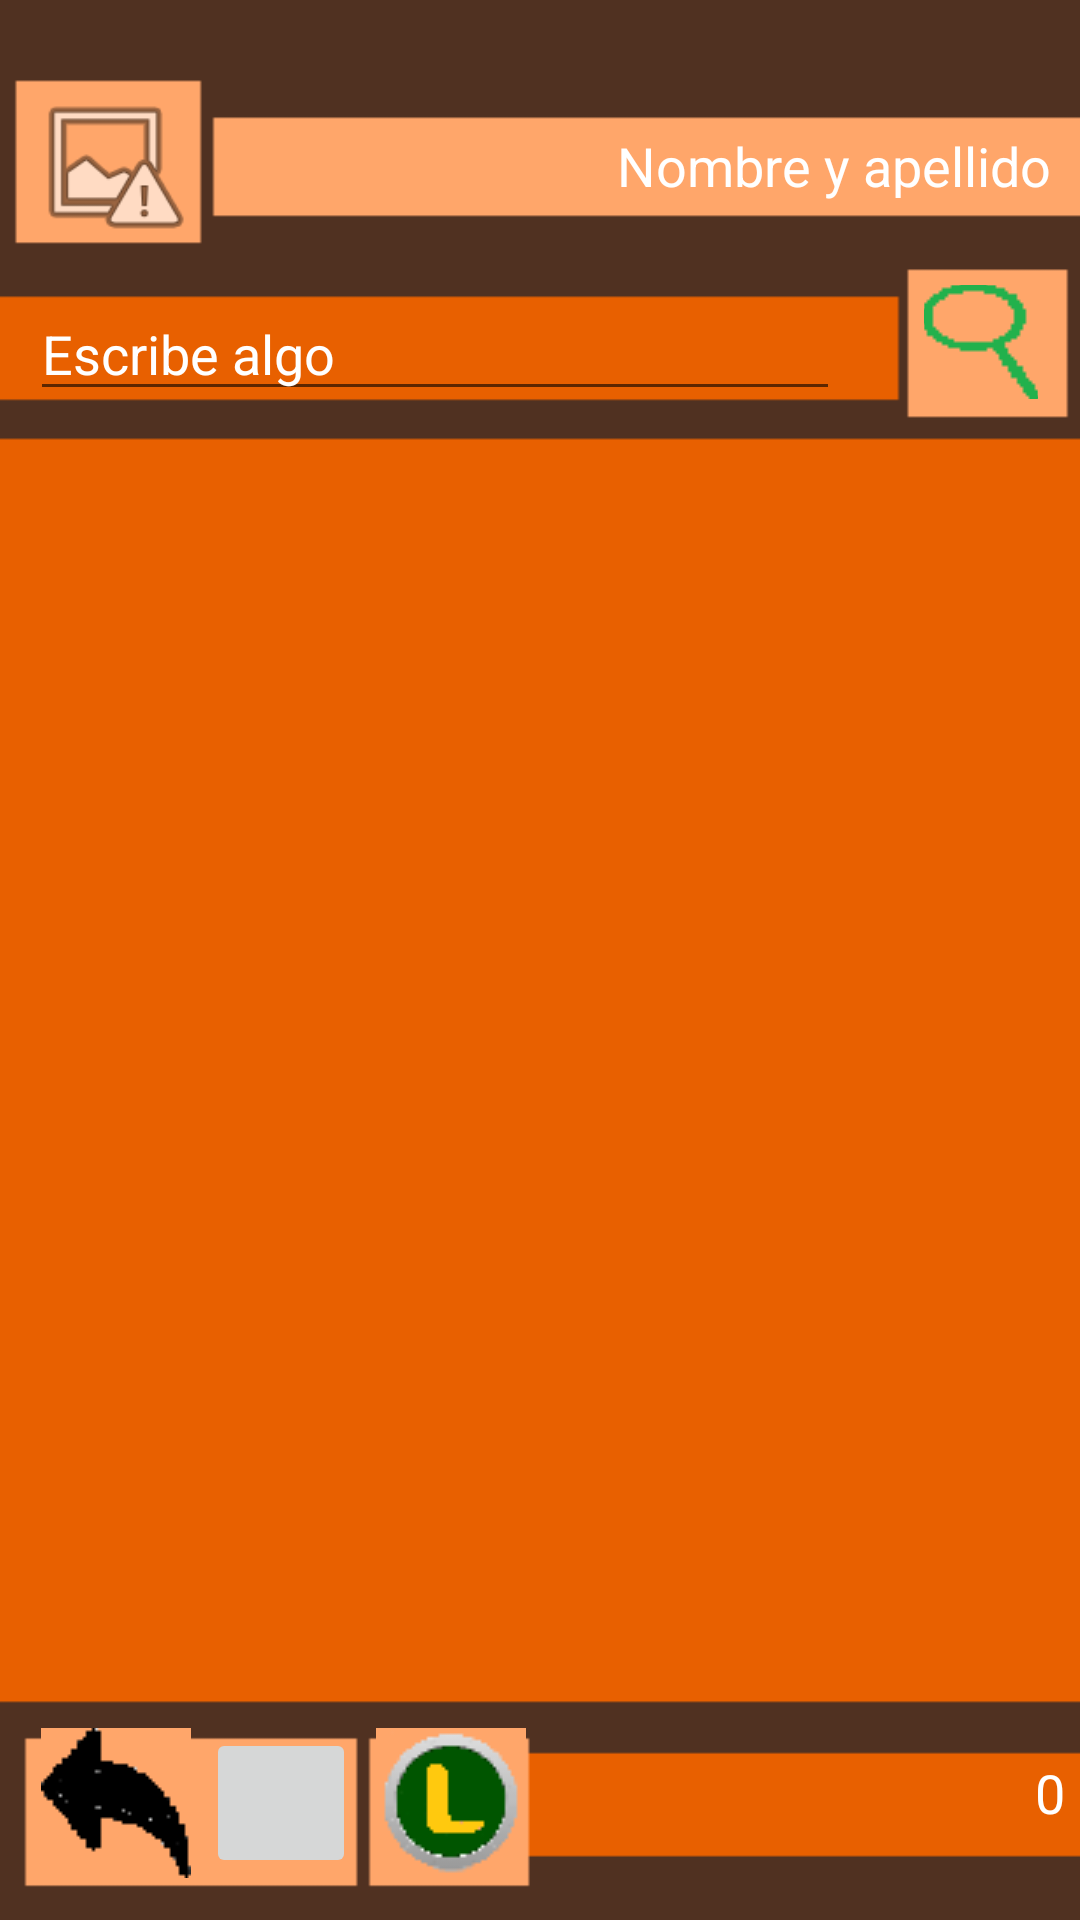

This screen was rendered from an Android layout file. Write that file and the resources it references.
<!-- AndroidManifest.xml: application theme Theme.AppCompat.Light.NoActionBar -->
<!-- res/layout/activity_pagina.xml -->
<?xml version="1.0" encoding="utf-8"?>
<androidx.constraintlayout.widget.ConstraintLayout xmlns:android="http://schemas.android.com/apk/res/android"
    xmlns:app="http://schemas.android.com/apk/res-auto"
    xmlns:tools="http://schemas.android.com/tools"
    android:layout_width="match_parent"
    android:layout_height="match_parent"
    android:background="@drawable/fondo4"
    tools:context=".ActivityPagina">

    <TextView
        android:id="@+id/nombreP"
        android:layout_width="0dp"
        android:layout_height="wrap_content"
        android:layout_marginStart="90dp"
        android:layout_marginEnd="10dp"
        android:gravity="right"
        android:text="@string/nombre"
        android:textColor="#FFFFFF"
        android:textSize="18sp"
        app:layout_constraintBottom_toBottomOf="parent"
        app:layout_constraintEnd_toEndOf="parent"
        app:layout_constraintHorizontal_bias="1.0"
        app:layout_constraintStart_toStartOf="parent"
        app:layout_constraintTop_toTopOf="parent"
        app:layout_constraintVertical_bias="0.07" />

    <ImageButton
        android:id="@+id/imageButton3"
        android:layout_width="50dp"
        android:layout_height="50dp"
        android:onClick="atras"
        app:layout_constraintBottom_toBottomOf="parent"
        app:layout_constraintEnd_toEndOf="parent"
        app:layout_constraintHorizontal_bias="0.044"
        app:layout_constraintStart_toStartOf="parent"
        app:layout_constraintTop_toTopOf="parent"
        app:layout_constraintVertical_bias="0.976"
        app:srcCompat="@drawable/atras_chico"
        tools:ignore="SpeakableTextPresentCheck" />

    <EditText
        android:id="@+id/editTextTextPersonName"
        android:layout_width="0dp"
        android:layout_height="wrap_content"
        android:layout_marginStart="10dp"
        android:layout_marginEnd="80dp"
        android:ems="10"
        android:hint="Escribe algo"
        android:inputType="textPersonName"
        android:textColor="#FFFFFF"
        android:textColorHint="#FFFFFF"
        app:layout_constraintBottom_toBottomOf="parent"
        app:layout_constraintEnd_toEndOf="parent"
        app:layout_constraintHorizontal_bias="0.0"
        app:layout_constraintStart_toStartOf="parent"
        app:layout_constraintTop_toTopOf="parent"
        app:layout_constraintVertical_bias="0.16"
        tools:ignore="TouchTargetSizeCheck" />

    <ImageButton
        android:id="@+id/imageButton7"
        android:layout_width="38dp"
        android:layout_height="38dp"
        app:layout_constraintBottom_toBottomOf="parent"
        app:layout_constraintEnd_toEndOf="parent"
        app:layout_constraintHorizontal_bias="0.957"
        app:layout_constraintStart_toStartOf="parent"
        app:layout_constraintTop_toTopOf="parent"
        app:layout_constraintVertical_bias="0.158"
        app:srcCompat="@drawable/buscar"
        tools:ignore="SpeakableTextPresentCheck,TouchTargetSizeCheck" />

    <TextView
        android:id="@+id/dineroP"
        android:layout_width="0dp"
        android:layout_height="wrap_content"
        android:layout_marginStart="205dp"
        android:layout_marginEnd="5dp"
        android:gravity="right"
        android:text="0"
        android:textColor="#FFFFFF"
        android:textSize="18dp"
        app:layout_constraintBottom_toBottomOf="parent"
        app:layout_constraintEnd_toEndOf="parent"
        app:layout_constraintHorizontal_bias="1.0"
        app:layout_constraintStart_toStartOf="parent"
        app:layout_constraintTop_toTopOf="parent"
        app:layout_constraintVertical_bias="0.951" />

    <ImageButton
        android:id="@+id/imageButton8"
        android:layout_width="50dp"
        android:layout_height="50dp"
        app:layout_constraintBottom_toBottomOf="parent"
        app:layout_constraintEnd_toEndOf="parent"
        app:layout_constraintHorizontal_bias="0.404"
        app:layout_constraintStart_toStartOf="parent"
        app:layout_constraintTop_toTopOf="parent"
        app:layout_constraintVertical_bias="0.976"
        app:srcCompat="@drawable/dolar"
        tools:ignore="SpeakableTextPresentCheck" />

    <ImageView
        android:id="@+id/imageView"
        android:layout_width="56dp"
        android:layout_height="55dp"
        android:background="@android:drawable/ic_menu_report_image"
        app:layout_constraintBottom_toBottomOf="parent"
        app:layout_constraintEnd_toEndOf="parent"
        app:layout_constraintHorizontal_bias="0.028"
        app:layout_constraintStart_toStartOf="parent"
        app:layout_constraintTop_toTopOf="parent"
        app:layout_constraintVertical_bias="0.048" />

    <ListView
        android:id="@+id/lista_productos"
        android:layout_width="0dp"
        android:layout_height="0dp"
        android:layout_marginTop="167dp"
        android:layout_marginBottom="85dp"
        app:layout_constraintBottom_toBottomOf="parent"
        app:layout_constraintEnd_toEndOf="parent"
        app:layout_constraintHorizontal_bias="0.0"
        app:layout_constraintStart_toStartOf="parent"
        app:layout_constraintTop_toTopOf="parent"
        app:layout_constraintVertical_bias="0.104" />

    <ImageButton
        android:id="@+id/imageButton9"
        android:layout_width="50dp"
        android:layout_height="50dp"
        app:layout_constraintBottom_toBottomOf="parent"
        app:layout_constraintEnd_toEndOf="parent"
        app:layout_constraintHorizontal_bias="0.221"
        app:layout_constraintStart_toStartOf="parent"
        app:layout_constraintTop_toTopOf="parent"
        app:layout_constraintVertical_bias="0.976"
        tools:ignore="SpeakableTextPresentCheck" />

</androidx.constraintlayout.widget.ConstraintLayout>
<!-- resources referenced by this layout -->
<resources>
  <!-- drawable atras_chico: png bitmap (drawable-v24, 779 bytes) -->
  <!-- drawable buscar: png bitmap (drawable-v24, 357 bytes) -->
  <!-- drawable dolar: png bitmap (drawable-v24, 2030 bytes) -->
  <!-- drawable fondo4: png bitmap (drawable-v24, 2962 bytes) -->
  <string name="nombre">Nombre y apellido</string>
</resources>
